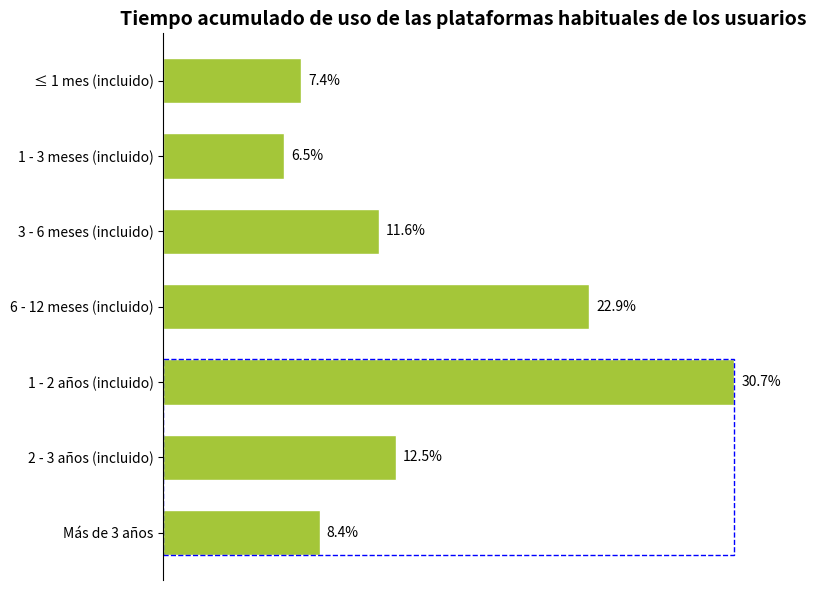

This chart was generated by the following Python code:
import matplotlib.pyplot as plt
import numpy as np

# Configuración de datos
categorias = ["Más de 3 años", "2 - 3 años (incluido)", "1 - 2 años (incluido)", "6 - 12 meses (incluido)", "3 - 6 meses (incluido)", "1 - 3 meses (incluido)", "≤ 1 mes (incluido)"]
datos = [8.4, 12.5, 30.7, 22.9, 11.6, 6.5, 7.4]
# Índices de las categorías a encerrar en un cuadro (correspondientes a "Más de 3 años", "2 - 3 años (incluido)", "1 - 2 años (incluido)", con índices 0, 1, 2)
indices_encuadrar = [0, 1, 2]

# Crear un lienzo y un subgráfico
fig, ax = plt.subplots(figsize=(8, 6))

# Dibujar un gráfico de barras horizontales
y = np.arange(len(categorias))
altura_barra = 0.6
barras = ax.barh(y, datos, height=altura_barra, color="#A4C639", edgecolor="white")

# Dibujar un cuadro discontinuo azul
min_y = min(y[i] - altura_barra / 2 for i in indices_encuadrar)
max_y = max(y[i] + altura_barra / 2 for i in indices_encuadrar)
min_x = 0
max_x = max(datos[i] for i in indices_encuadrar)
rect = plt.Rectangle((min_x, min_y), max_x, max_y - min_y, 
                     fill=False, edgecolor='blue', linestyle='--')
ax.add_patch(rect)

# Agregar etiquetas de datos
for barra in barras:
    ancho = barra.get_width()
    ax.annotate(f'{ancho}%',
                xy=(ancho, barra.get_y() + barra.get_height() / 2),
                xytext=(5, 0),  
                textcoords="offset points",
                ha='left', va='center')

# Establecer las marcas y etiquetas del eje y
ax.set_yticks(y)
ax.set_yticklabels(categorias)
# Ocultar las marcas del eje x
ax.set_xticks([])
# Establecer el título
ax.set_title("Tiempo acumulado de uso de las plataformas habituales de los usuarios", fontsize=14, fontweight="bold")

# Emprolijar el gráfico, ocultar los bordes superior, derecho e inferior
for borde in ["top", "right", "bottom"]:
    ax.spines[borde].set_visible(False)

plt.tight_layout()  
plt.show()
